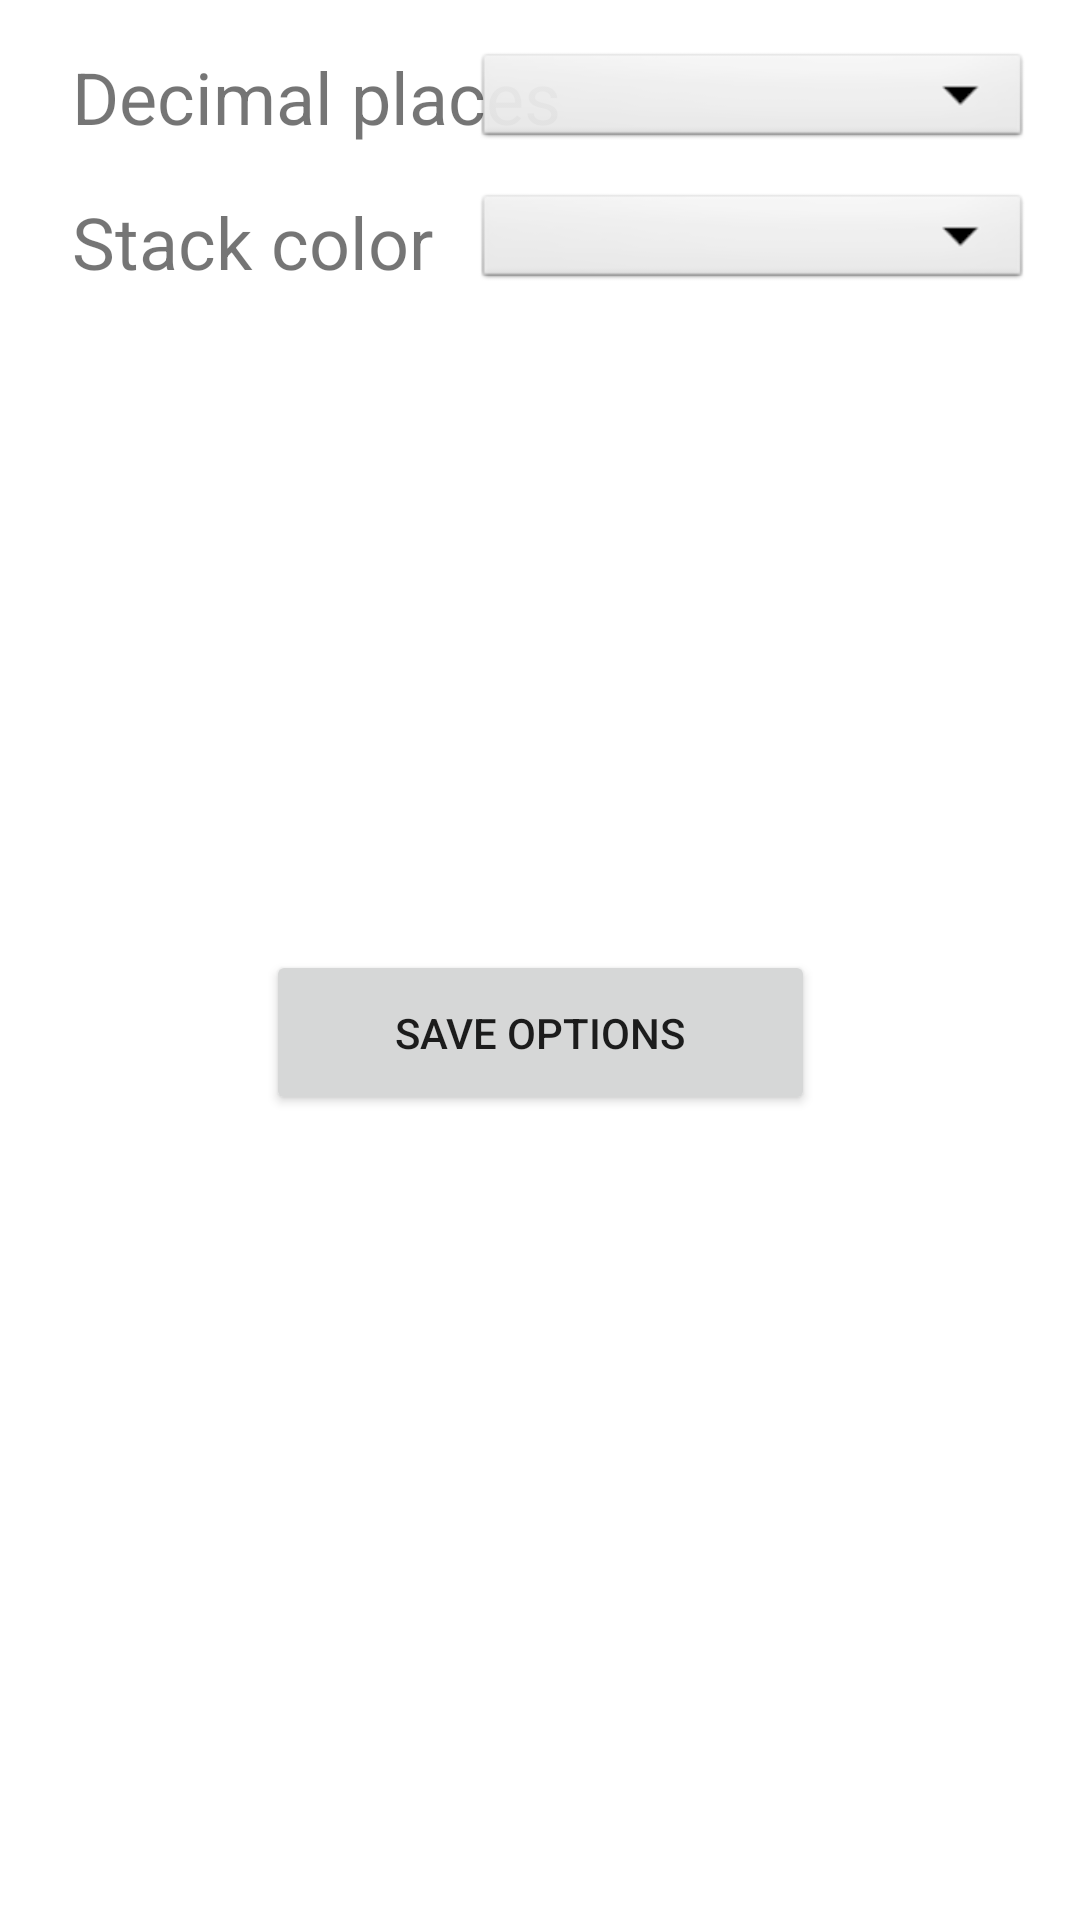

Write the Android layout XML for this screen, with the resource values it uses.
<!-- AndroidManifest.xml: application theme Theme.CalculatorRPN -->
<!-- res/layout/activity_settings.xml -->
<?xml version="1.0" encoding="utf-8"?>
<androidx.constraintlayout.widget.ConstraintLayout xmlns:android="http://schemas.android.com/apk/res/android"
    xmlns:app="http://schemas.android.com/apk/res-auto"
    xmlns:tools="http://schemas.android.com/tools"
    android:layout_width="match_parent"
    android:layout_height="match_parent"
    tools:context=".SettingsActivity">

    <TextView
        android:id="@+id/textView"
        android:layout_width="wrap_content"
        android:layout_height="wrap_content"
        android:layout_marginStart="24dp"
        android:layout_marginTop="16dp"
        android:text="Decimal places"
        android:textSize="24sp"
        app:layout_constraintStart_toStartOf="parent"
        app:layout_constraintTop_toTopOf="parent" />

    <TextView
        android:id="@+id/textView2"
        android:layout_width="wrap_content"
        android:layout_height="wrap_content"
        android:layout_marginStart="24dp"
        android:layout_marginTop="16dp"
        android:text="Stack color"
        android:textSize="24sp"
        app:layout_constraintStart_toStartOf="parent"
        app:layout_constraintTop_toBottomOf="@+id/textView" />

    <Spinner
        android:id="@+id/spinnerRounding"
        android:layout_width="186dp"
        android:layout_height="35dp"
        android:layout_marginTop="16dp"
        android:layout_marginEnd="16dp"
        android:text="Rounding"
        android:background="@android:drawable/btn_dropdown"
        android:spinnerMode="dropdown"
        app:layout_constraintEnd_toEndOf="parent"
        app:layout_constraintTop_toTopOf="parent" />

    <Spinner
        android:id="@+id/spinnerColor"
        android:layout_width="186dp"
        android:layout_height="35dp"
        android:layout_marginTop="12dp"
        android:layout_marginEnd="16dp"
        android:background="@android:drawable/btn_dropdown"
        android:spinnerMode="dropdown"
        android:text="Rounding"
        app:layout_constraintEnd_toEndOf="parent"
        app:layout_constraintTop_toBottomOf="@+id/spinnerRounding" />

    <Button
        android:id="@+id/buttonSave"
        android:layout_width="183dp"
        android:layout_height="55dp"
        android:text="Save options"
        app:layout_constraintBottom_toBottomOf="parent"
        app:layout_constraintEnd_toEndOf="parent"
        app:layout_constraintStart_toStartOf="parent"
        app:layout_constraintTop_toBottomOf="@+id/textView" />

</androidx.constraintlayout.widget.ConstraintLayout>
<!-- resources referenced by this layout -->
<resources>
  <style name="Theme.CalculatorRPN" parent="Theme.MaterialComponents.DayNight.DarkActionBar">
          
          <item name="colorPrimary">@color/purple_500</item>
          <item name="colorPrimaryVariant">@color/purple_700</item>
          <item name="colorOnPrimary">@color/white</item>
          
          <item name="colorSecondary">@color/teal_200</item>
          <item name="colorSecondaryVariant">@color/teal_700</item>
          <item name="colorOnSecondary">@color/black</item>
          
          <item name="android:statusBarColor" tools:targetApi="l">?attr/colorPrimaryVariant</item>
          
      </style>
  <color name="purple_500">#FF6200EE</color>
  <color name="purple_700">#FF3700B3</color>
  <color name="white">#FFFFFFFF</color>
  <color name="teal_200">#FF03DAC5</color>
  <color name="teal_700">#FF018786</color>
  <color name="black">#FF000000</color>
</resources>
